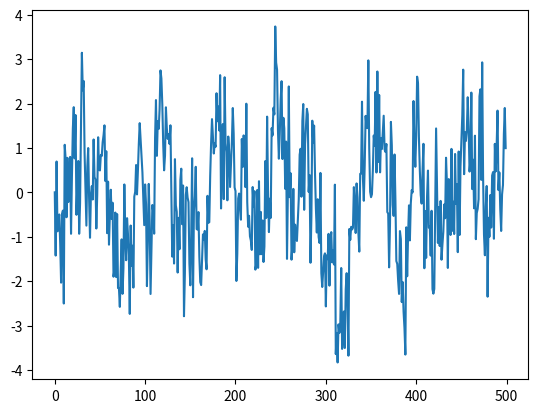

Python code for this plot:
from collections import deque
import numpy as np
import pandas as pd
import itertools

from numpy.random import default_rng



def _get_n(iterable, n):
    return list(itertools.islice(iterable, n))

def generate_ma(*coeffs, std=1.0, seed=12345):
    rng = default_rng(seed=seed)
    n = len(coeffs)
    past_terms = deque(maxlen=n)
    past_terms.extend([0.0]*n)
    
    coeffs = tuple(reversed(coeffs))

    while True:
        err = rng.normal(0, std)
        yield err + sum(c*e for c, e in zip(coeffs, past_terms))
        past_terms.append(err)

def generate_ar(*coeffs, const=0.0, start=0.0):
    n = len(coeffs)
    past_terms = deque(maxlen=n)
    past_terms.extend([0.0]*(n-1))
    past_terms.append(start)

    coeffs = tuple(reversed(coeffs))

    while True:
        curr = const + sum(c*t for c, t in zip(coeffs, past_terms))
        yield curr
        past_terms.append(curr)


def generate_arma(ar_coeffs=(0.9,), const=0.0, start=0.0, 
                  ma_coeffs=(), noise_std=1.0, seed=None):
    n = len(ar_coeffs)
    past_terms = deque(maxlen=n)
    past_terms.extend([0.0]*(n-1))
    past_terms.append(start)

    coeffs = tuple(reversed(ar_coeffs))

    yield start

    ma_proc = generate_ma(*ma_coeffs, std=noise_std, seed=seed)

    for err in ma_proc:
        curr = const + err + sum(c*t for c, t in zip(coeffs, past_terms))
        yield curr
        past_terms.append(curr)


def undifference(iterable):
    tot = next(iterable)  # first term
    for cur in iterable:
        yield tot
        tot += cur

def add_season_ar(iterable, period=7, coeffs=(0.7,)):
    n = len(coeffs)
    coeffs = tuple(reversed(coeffs))
    N = n + period - 1
    past_vals = deque(maxlen=N)
    past_vals.extend([0.0]*N)

    for item in iterable:
        new = item + sum(coeffs[i]*past_vals[i] for i in range(n))
        yield new
        past_vals.append(new)


def generate_sample_data(train=366, test=50, trend=0.0, undiff=False, seasonal=False):
    gen = generate_arma(seed=12345, const=trend, ar_coeffs=(0.8,), ma_coeffs=(-0.5,))
    
    if seasonal:
        gen = add_season_ar(gen)
    
    if undiff:
        gen = undifference(gen)
    
    indices = pd.date_range("2020-01-01", periods=train+test)
    data = _get_n(gen, train+test)
    return (pd.Series(data[:-test], index=indices[:-test]), 
            pd.Series(data[-test:], index=indices[-test:]))



if __name__ == "__main__":
    import matplotlib.pyplot as plt
    
    gen = generate_arma(seed=12345, ar_coeffs=(0.9,), ma_coeffs=(-0.5,))
    vals = _get_n(gen, 500)

    plt.plot(vals)
    plt.show()
